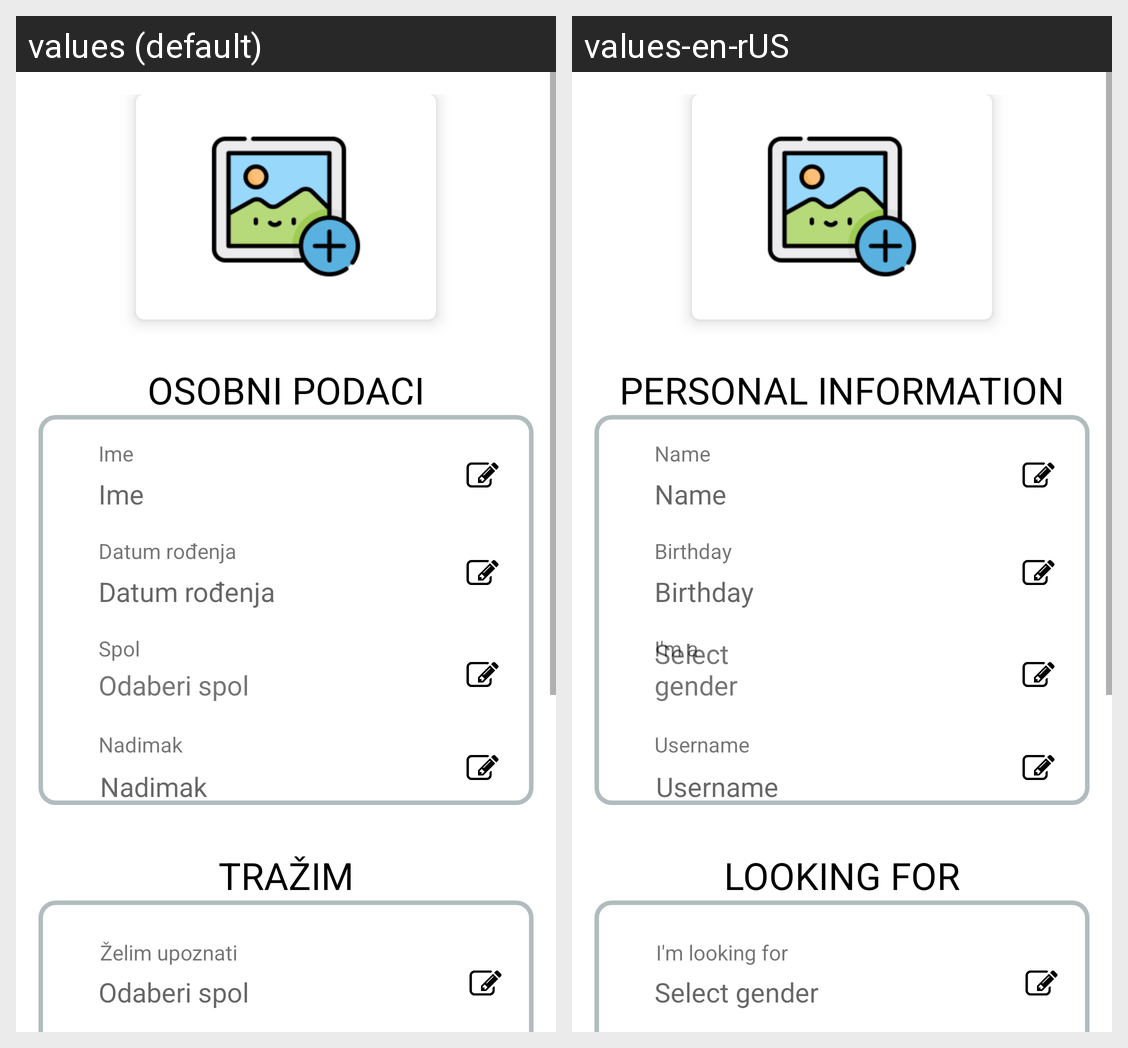

Here is an Android app screen in its default locale and in the app's own translations. Write out the translated-string differences for the strings that appear on this screen.
Android screen res/layout/edit_profile.xml rendered under 2 locales, left to right: values (default), values-en-rUS. Device: Nexus 5 (rendered at 1080×1920; each locale shown at half size, 540×960, under a caption strip naming it); theme Theme.MyApplication.
Strings drawn on this screen, with the default value and each locale's value (text and hints the layout hard-codes, and strings that could not be matched under every locale, appear in the picture but are not listed):

osobniPodaci
  values: Osobni podaci
  values-en-rUS: PERSONAL INFORMATION

ime
  values: Ime
  values-en-rUS: Name

nadimak
  values: Nadimak
  values-en-rUS: Username

datumRodena
  values: Datum rođenja
  values-en-rUS: Birthday

spol
  values: Spol
  values-en-rUS: I'm a

odaberiSpol
  values: Odaberi spol
  values-en-rUS: Select gender 

trazim
  values: Tražim
  values-en-rUS: Looking for

zelimUpoznati
  values: Želim upoznati
  values-en-rUS: I'm looking for
